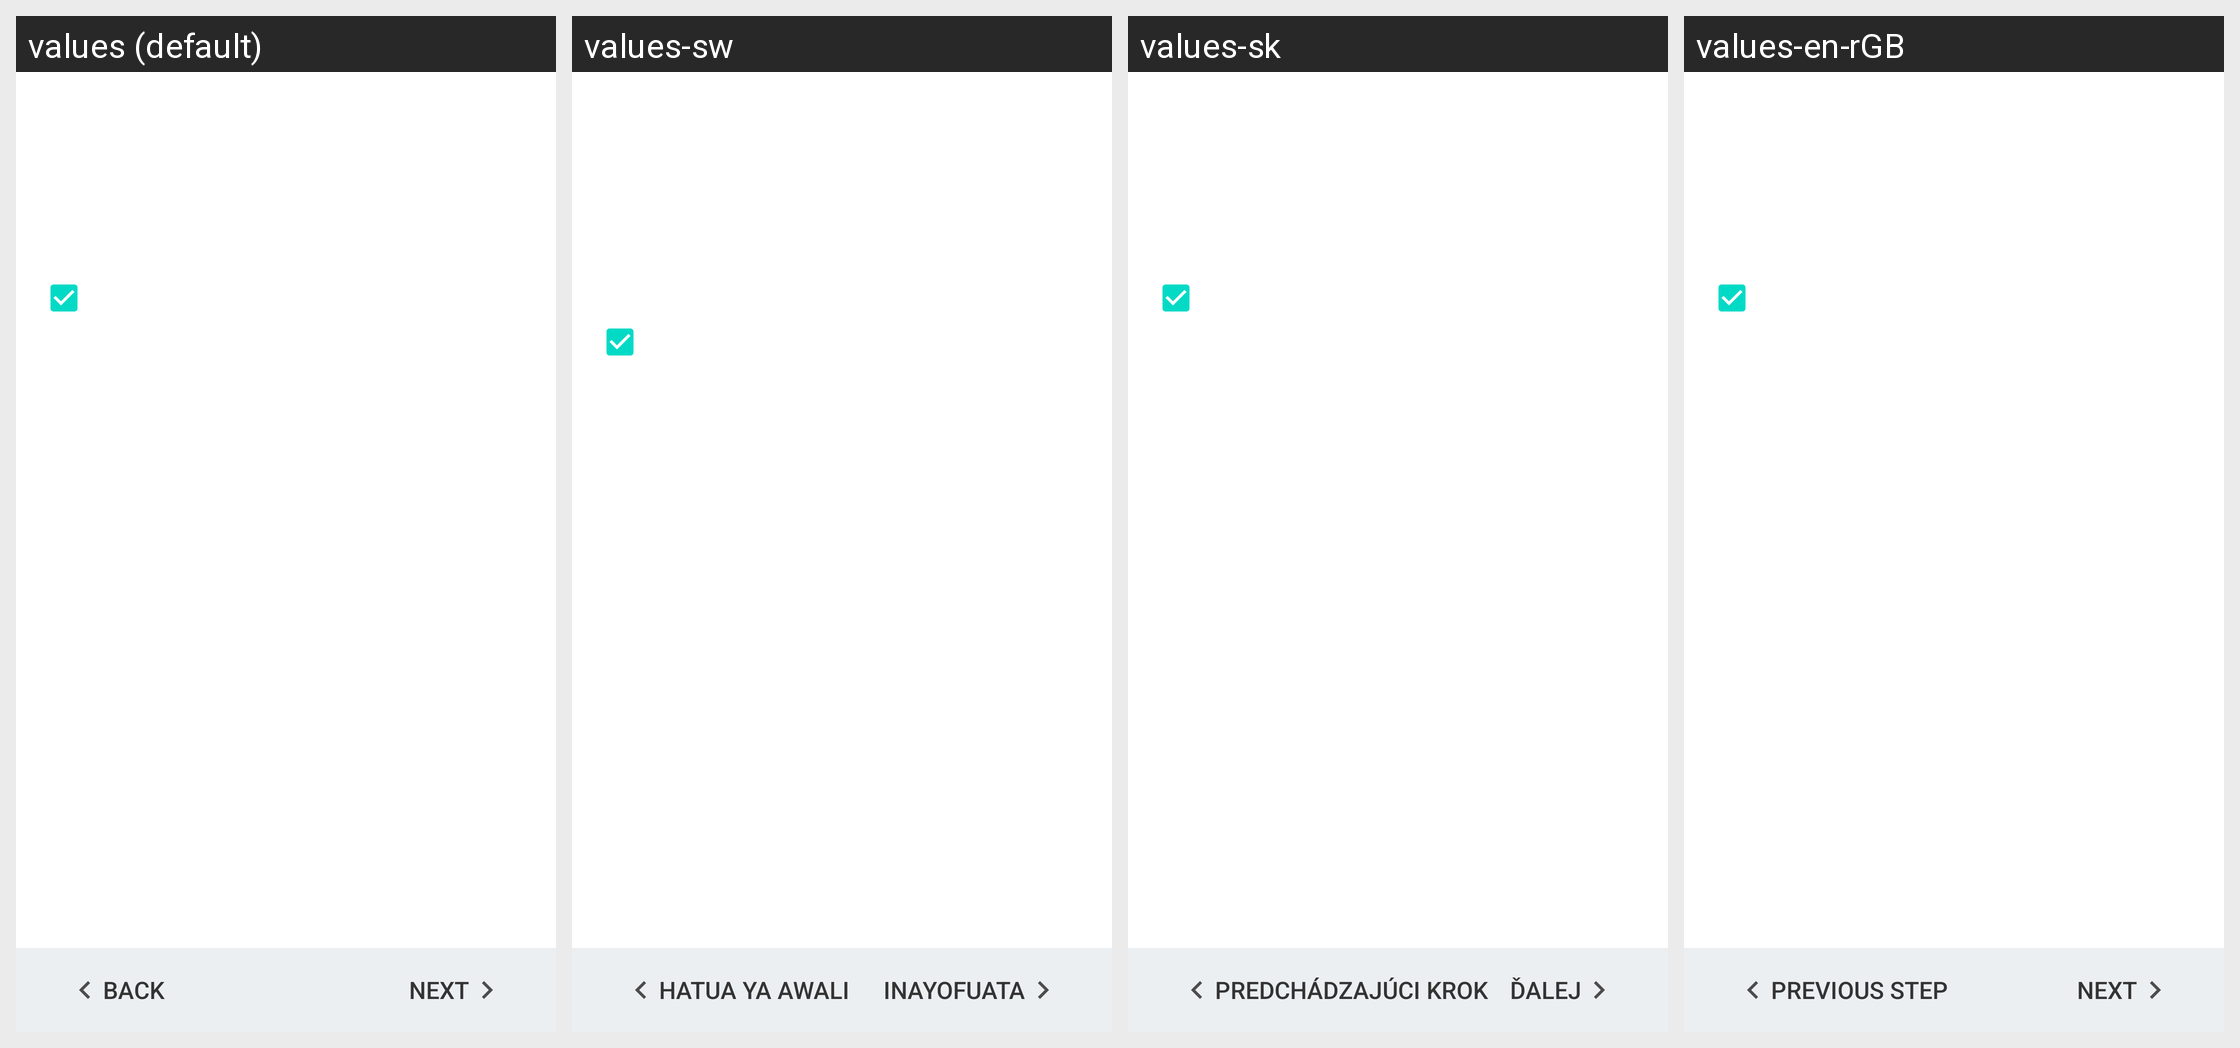

Here is an Android app screen in its default locale and in the app's own translations. Write out the translated-string differences for the strings that appear on this screen.
Android screen res/layout/upload_agent_intro.xml rendered under 4 locales, left to right: values (default), values-sw, values-sk, values-en-rGB. Device: Nexus 5 (rendered at 1080×1920; each locale shown at half size, 540×960, under a caption strip naming it); theme Theme.MaterialComponents.DayNight.NoActionBar.
Other locales in the repository, not shown: values-af, values-af-rZA, values-am, values-am-rET, values-ar, values-ar-rAE, values-ar-rEG, values-az, values-be, values-bg, values-bg-rBG, values-bn, values-bn-rBD, values-bs, values-bs-rBA, values-ca, values-cs, values-cs-rCZ, values-da, values-da-rDK, values-de, values-de-rCH, values-de-rDE, values-el, values-el-rGR, values-en-rCA, values-en-rIN, values-en-rUS, values-en-rXC, values-es, values-es-rES, values-es-rMX, values-es-rUS, values-et, values-et-rEE, values-eu, values-fa, values-fa-rAF, values-fa-rIR, values-fi, values-fi-rFI, values-fr, values-fr-rCA, values-fr-rCH, values-fr-rFR, values-gl, values-gu, values-gu-rIN, values-hi, values-hi-rIN, values-hr, values-hr-rHR, values-hu, values-hu-rHU, values-hy, values-in, values-in-rID, values-is, values-is-rIS, values-it, values-it-rCH, values-it-rIT, values-iw, values-iw-rIL, values-ja, values-ka, values-kk, values-kk-rKZ, values-km, values-km-rKH, values-kn, values-kn-rIN, values-ko, values-ky, values-lo, values-lo-rLA, values-lt, values-lt-rLT, values-lv, values-lv-rLV, values-mk, values-mk-rMK, values-ml, values-ml-rIN, values-mn, values-mr, values-mr-rIN, values-ms, values-ms-rMY, values-my, values-my-rMM, values-my-rZG, values-nb, values-nb-rNO, values-ne, values-ne-rNP, values-nl, values-nl-rNL, values-or, values-pa, values-pa-rIN, values-pl, values-pl-rPL, values-pt, values-pt-rBR, values-pt-rPT, values-ro, values-ro-rRO, values-ru, values-ru-rRU, values-si, values-si-rLK, values-sk-rSK, values-sl, values-sl-rSI, values-sq, values-sq-rAL, values-sr, values-sr-rRS, values-sv, values-sv-rSE, values-sw-rTZ, values-ta, values-ta-rIN, values-te, values-te-rIN, values-th, values-th-rTH, values-tl, values-tr, values-tr-rTR, values-uk, values-uk-rUA, values-ur, values-ur-rPK, values-uz, values-vi, values-vi-rVN, values-zh-rCN, values-zh-rHK, values-zh-rTW, values-zu.
Strings drawn on this screen, with the default value and each locale's value (text and hints the layout hard-codes, and strings that could not be matched under every locale, appear in the picture but are not listed):

back_btn_lebel
  values: BACK
  values-sw: Hatua ya awali
  values-sk: Predchádzajúci krok
  values-en-rGB: Previous step

next_btn_lebel
  values: NEXT
  values-sw: INAYOFUATA
  values-sk: ĎALEJ
  values-en-rGB: Next
